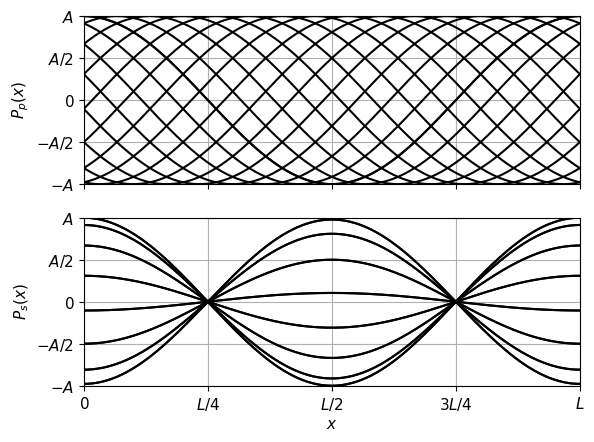

Recreate this plot in Python.
import numpy as np
import matplotlib.pyplot as plt
plt.rcParams['font.size'] = 11
plt.rcParams['font.family'] = 'serif'

A       = 1
x       = np.linspace(0, 1, 1000)
f       = 340
T       = 1/f
w       = 2*np.pi*f
c       = 340
k       = w/c
t_var   = np.linspace(0, T, 16)
fig, ax = plt.subplots(2, 1)

for t in t_var:
    ax[0].plot(x, A* np.cos(w* t - k* x), 'k-')
    ax[1].plot(x, A* np.cos(k* x)* np.cos(w* t), 'k-')

for i in range(len(ax)):
    ax[i].grid()
    ax[i].axis([0, 1, -1, 1])
    ax[i].set_yticks([-1, -1/2, 0, 1/2, 1])
    ax[i].set_yticklabels([r"$-A$", r"$-A/2$", r"$0$", r"$A/2$", r"$A$"])
    ax[i].set_xticks(np.arange(0, 1+0.1, 0.25))

ax[1].set_xlabel (r"$x$")
ax[0].set_ylabel(r"$P_p(x)$")
ax[1].set_ylabel(r"$P_s(x)$")
ax[0].set_xticklabels([])
ax[1].set_xticklabels([r"$0$", r"$L/4$", r"$L/2$", r"$3L/4$", r"$L$"])

plt.show()